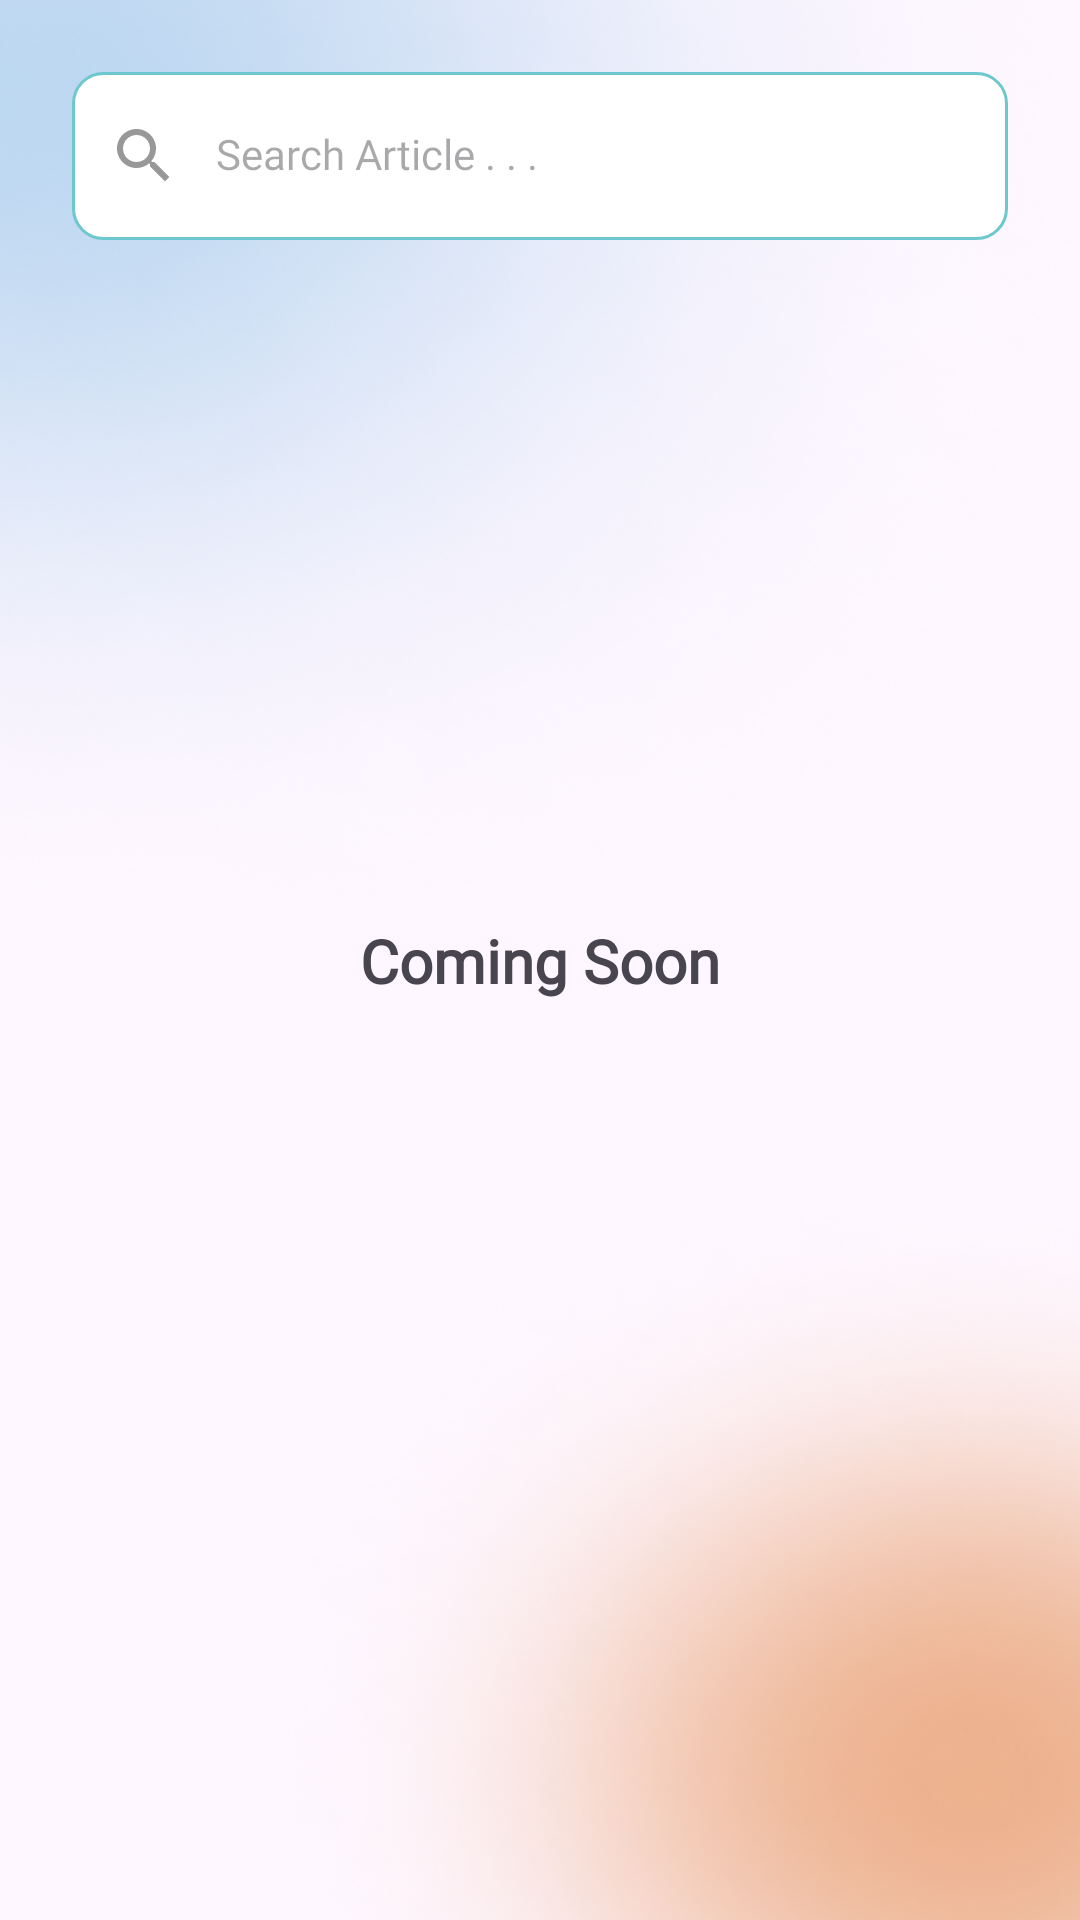

Reconstruct the res/layout file that produces this screen, plus the resources it refers to.
<!-- AndroidManifest.xml: application theme Theme.StrokeCH2PS208 -->
<!-- res/layout/fragment_favorite.xml -->
<?xml version="1.0" encoding="utf-8"?>
<androidx.constraintlayout.widget.ConstraintLayout xmlns:android="http://schemas.android.com/apk/res/android"
    xmlns:app="http://schemas.android.com/apk/res-auto"
    xmlns:tools="http://schemas.android.com/tools"
    android:layout_width="match_parent"
    android:layout_height="match_parent"
    android:background="@drawable/bg_layout"
    tools:context=".ui.favorite.FavoriteFragment">

    <ScrollView
        android:layout_width="match_parent"
        android:layout_height="0dp"
        android:layout_weight="1"
        android:fillViewport="true"
        app:layout_constraintBottom_toBottomOf="parent"
        app:layout_constraintEnd_toEndOf="parent"
        app:layout_constraintStart_toStartOf="parent"
        app:layout_constraintTop_toTopOf="parent">

        <androidx.constraintlayout.widget.ConstraintLayout
            android:layout_width="match_parent"
            android:layout_height="wrap_content">

            <EditText
                android:id="@+id/editSearch"
                android:layout_width="0dp"
                android:layout_height="wrap_content"
                android:layout_marginHorizontal="@dimen/spacing_32"
                android:layout_marginStart="@dimen/spacing_24"
                android:layout_marginTop="@dimen/spacing_24"
                android:layout_marginEnd="@dimen/spacing_24"
                android:background="@drawable/bg_search"
                android:drawableStart="@drawable/baseline_search_24"
                android:drawablePadding="@dimen/spacing_12"
                android:fontFamily="@font/inter_regular"
                android:hint="@string/search_hint"
                android:importantForAutofill="no"
                android:includeFontPadding="false"
                android:inputType="text"
                android:isScrollContainer="false"
                android:paddingHorizontal="@dimen/spacing_12"
                android:paddingVertical="@dimen/spacing_16"
                android:textColor="@color/colorText2"
                android:textSize="@dimen/font_14"
                app:drawableTint="@color/colorText2"
                app:layout_constraintEnd_toEndOf="parent"
                app:layout_constraintStart_toStartOf="parent"
                app:layout_constraintTop_toTopOf="parent"
                tools:ignore="HardcodedText" />

            <TextView
                android:id="@+id/tvComingSoon"
                android:layout_width="wrap_content"
                android:layout_height="wrap_content"
                android:text="@string/comingSoon"
                android:textSize="@dimen/font_20"
                android:fontFamily="@font/poppins_semibold"
                android:textStyle="bold"
                app:layout_constraintBottom_toBottomOf="parent"
                app:layout_constraintEnd_toEndOf="parent"
                app:layout_constraintStart_toStartOf="parent"
                app:layout_constraintTop_toTopOf="parent" />

            <androidx.recyclerview.widget.RecyclerView
                android:id="@+id/favoriteArticleList"
                android:layout_width="0dp"
                android:layout_height="0dp"
                android:layout_marginStart="@dimen/spacing_10"
                android:layout_marginTop="@dimen/spacing_10"
                android:layout_marginEnd="@dimen/spacing_10"
                app:layout_constraintBottom_toBottomOf="parent"
                app:layout_constraintEnd_toEndOf="parent"
                app:layout_constraintStart_toStartOf="parent"
                app:layout_constraintTop_toBottomOf="@id/editSearch"
                tools:listitem="@layout/item_list_article"/>
        </androidx.constraintlayout.widget.ConstraintLayout>

    </ScrollView>
</androidx.constraintlayout.widget.ConstraintLayout>
<!-- res/layout/item_list_article.xml (included above) -->
<?xml version="1.0" encoding="utf-8"?>
<androidx.cardview.widget.CardView xmlns:android="http://schemas.android.com/apk/res/android"
    xmlns:app="http://schemas.android.com/apk/res-auto"
    xmlns:tools="http://schemas.android.com/tools"
    android:layout_width="match_parent"
    android:layout_height="wrap_content"
    android:background="?attr/selectableItemBackground"
    app:cardCornerRadius="@dimen/font_12">

    <androidx.constraintlayout.widget.ConstraintLayout
        android:layout_width="match_parent"
        android:layout_height="wrap_content"
        android:layout_marginTop="@dimen/spacing_8"
        android:layout_marginBottom="@dimen/spacing_8"
        android:padding="@dimen/spacing_12">

        <com.makeramen.roundedimageview.RoundedImageView
            android:id="@+id/imgNotif"
            android:layout_width="@dimen/spacing_84"
            android:layout_height="@dimen/spacing_72"
            android:contentDescription="@string/name_article"
            android:src="@drawable/placeholder"
            app:layout_constraintStart_toStartOf="parent"
            app:layout_constraintTop_toTopOf="parent"
            app:riv_corner_radius="@dimen/spacing_10" />

        <TextView
            android:id="@+id/tvTitle"
            android:layout_width="@dimen/spacing_150"
            android:layout_height="wrap_content"
            android:layout_marginStart="@dimen/spacing_15"
            android:fontFamily="@font/poppins_semibold"
            android:text="@string/name_article"
            android:textSize="@dimen/font_12"
            android:textColor="@color/colorText1"
            app:layout_constraintStart_toEndOf="@id/imgNotif"
            app:layout_constraintTop_toTopOf="@id/imgNotif" />

        <TextView
            android:id="@+id/tvDeskripsi"
            android:layout_width="match_parent"
            android:layout_height="wrap_content"
            android:layout_marginTop="@dimen/spacing_4"
            android:ellipsize="end"
            android:layout_marginEnd="@dimen/spacing_24"
            android:layout_marginStart="99dp"
            android:maxLines="2"
            android:text="@string/Description_article"
            android:textSize="@dimen/font_8"
            android:fontFamily="@font/poppins_regular"
            app:layout_constraintEnd_toEndOf="parent"
            app:layout_constraintHorizontal_bias="0.0"
            app:layout_constraintStart_toStartOf="@id/tvTitle"
            app:layout_constraintTop_toBottomOf="@id/tvTitle" />

        <TextView
            android:id="@+id/tvDate"
            android:layout_width="70dp"
            android:layout_height="0dp"
            android:layout_marginStart="@dimen/spacing_15"
            android:layout_marginTop="8dp"
            android:fontFamily="@font/poppins_light"
            android:text="@string/dummy_date"
            android:textSize="@dimen/font_8"
            app:layout_constraintStart_toEndOf="@+id/imgNotif"
            app:layout_constraintTop_toBottomOf="@id/tvDeskripsi" />

        <ImageView
            android:id="@+id/imgBookmark"
            android:layout_width="wrap_content"
            android:layout_height="wrap_content"
            android:background="?attr/selectableItemBackgroundBorderless"
            android:clickable="true"
            android:contentDescription="icon"
            android:focusable="true"
            android:src="@drawable/ic_favorite_border"
            app:layout_constraintEnd_toEndOf="parent"
            app:layout_constraintTop_toTopOf="parent"
            app:tint="@color/colorAccent" />

    </androidx.constraintlayout.widget.ConstraintLayout>
</androidx.cardview.widget.CardView>
<!-- resources referenced by this layout -->
<resources>
  <color name="colorAccent">#6DC8CD</color>
  <color name="colorText1">#181818</color>
  <color name="colorText2">#989898</color>
  <dimen name="font_12">12sp</dimen>
  <dimen name="font_14">14sp</dimen>
  <dimen name="font_20">20sp</dimen>
  <dimen name="font_8">8sp</dimen>
  <dimen name="spacing_10">10dp</dimen>
  <dimen name="spacing_12">12dp</dimen>
  <dimen name="spacing_15">15dp</dimen>
  <dimen name="spacing_150">150dp</dimen>
  <dimen name="spacing_16">16dp</dimen>
  <dimen name="spacing_24">24dp</dimen>
  <dimen name="spacing_32">32dp</dimen>
  <dimen name="spacing_4">4dp</dimen>
  <dimen name="spacing_72">72dp</dimen>
  <dimen name="spacing_8">8dp</dimen>
  <dimen name="spacing_84">84dp</dimen>
  <!-- drawable baseline_search_24 (drawable) -->
  <vector android:height="24dp" android:tint="@color/colorAccent"
      android:viewportHeight="24" android:viewportWidth="24"
      android:width="24dp" xmlns:android="http://schemas.android.com/apk/res/android">
      <path android:fillColor="@android:color/white" android:pathData="M15.5,14h-0.79l-0.28,-0.27C15.41,12.59 16,11.11 16,9.5 16,5.91 13.09,3 9.5,3S3,5.91 3,9.5 5.91,16 9.5,16c1.61,0 3.09,-0.59 4.23,-1.57l0.27,0.28v0.79l5,4.99L20.49,19l-4.99,-5zM9.5,14C7.01,14 5,11.99 5,9.5S7.01,5 9.5,5 14,7.01 14,9.5 11.99,14 9.5,14z"/>
  </vector>
  <!-- drawable bg_layout: png bitmap (drawable, 206128 bytes) -->
  <!-- drawable bg_search (drawable) -->
  <?xml version="1.0" encoding="utf-8"?>
  <shape xmlns:android="http://schemas.android.com/apk/res/android">
      <stroke
          android:width="@dimen/spacing_1"
          android:color="@color/colorAccent" />
      <corners android:radius="@dimen/spacing_10" />
      <solid android:color="@color/colorbackgroud1" />
  </shape>
  <!-- drawable ic_favorite_border (drawable) -->
  <vector android:height="24dp" android:tint="@color/colorPrimaryDark"
      android:viewportHeight="24" android:viewportWidth="24"
      android:width="24dp" xmlns:android="http://schemas.android.com/apk/res/android">
      <path android:fillColor="@android:color/white" android:pathData="M16.5,3c-1.74,0 -3.41,0.81 -4.5,2.09C10.91,3.81 9.24,3 7.5,3 4.42,3 2,5.42 2,8.5c0,3.78 3.4,6.86 8.55,11.54L12,21.35l1.45,-1.32C18.6,15.36 22,12.28 22,8.5 22,5.42 19.58,3 16.5,3zM12.1,18.55l-0.1,0.1 -0.1,-0.1C7.14,14.24 4,11.39 4,8.5 4,6.5 5.5,5 7.5,5c1.54,0 3.04,0.99 3.57,2.36h1.87C13.46,5.99 14.96,5 16.5,5c2,0 3.5,1.5 3.5,3.5 0,2.89 -3.14,5.74 -7.9,10.05z"/>
  </vector>
  <!-- drawable placeholder: png bitmap (drawable, 140201 bytes) -->
  <string name="Description_article">Lorem ipsum dolor sit amet, consectetur adipiscing elit. Sed do eiusmod tempor incididunt ut labore et dolore magna aliqua. Ut enim ad minim veniam, quis nostrud exercitation ullamco laboris nisi ut aliquip ex ea commodo consequat.</string>
  
      //Navigation
  <string name="comingSoon">Coming Soon</string>
  
      //notification
  <string name="dummy_date">February 24, 2024</string>
  <string name="name_article">Name Article</string>
  <string name="search_hint">Search Article . . .</string>
  <style name="Theme.StrokeCH2PS208" parent="Base.Theme.StrokeCH2PS208" />
  <dimen name="spacing_1">1dp</dimen>
  <color name="colorbackgroud1">#FFFFFF</color>
  <color name="colorPrimaryDark">#FFFFFF</color>
  <style name="Base.Theme.StrokeCH2PS208" parent="Theme.Material3.DayNight.NoActionBar">
          
          <item name="colorPrimary">@color/colorAccent</item>
          <item name="colorPrimaryVariant">@color/colorPrimary</item>
          <item name="colorOnPrimary">@color/colorbackgroud1</item>
          <item name="backgroundColor">@color/colorbackgroud4</item>
          
      </style>
  <color name="colorPrimary">#449DD6</color>
  <color name="colorbackgroud4">#D9D9D9</color>
</resources>
